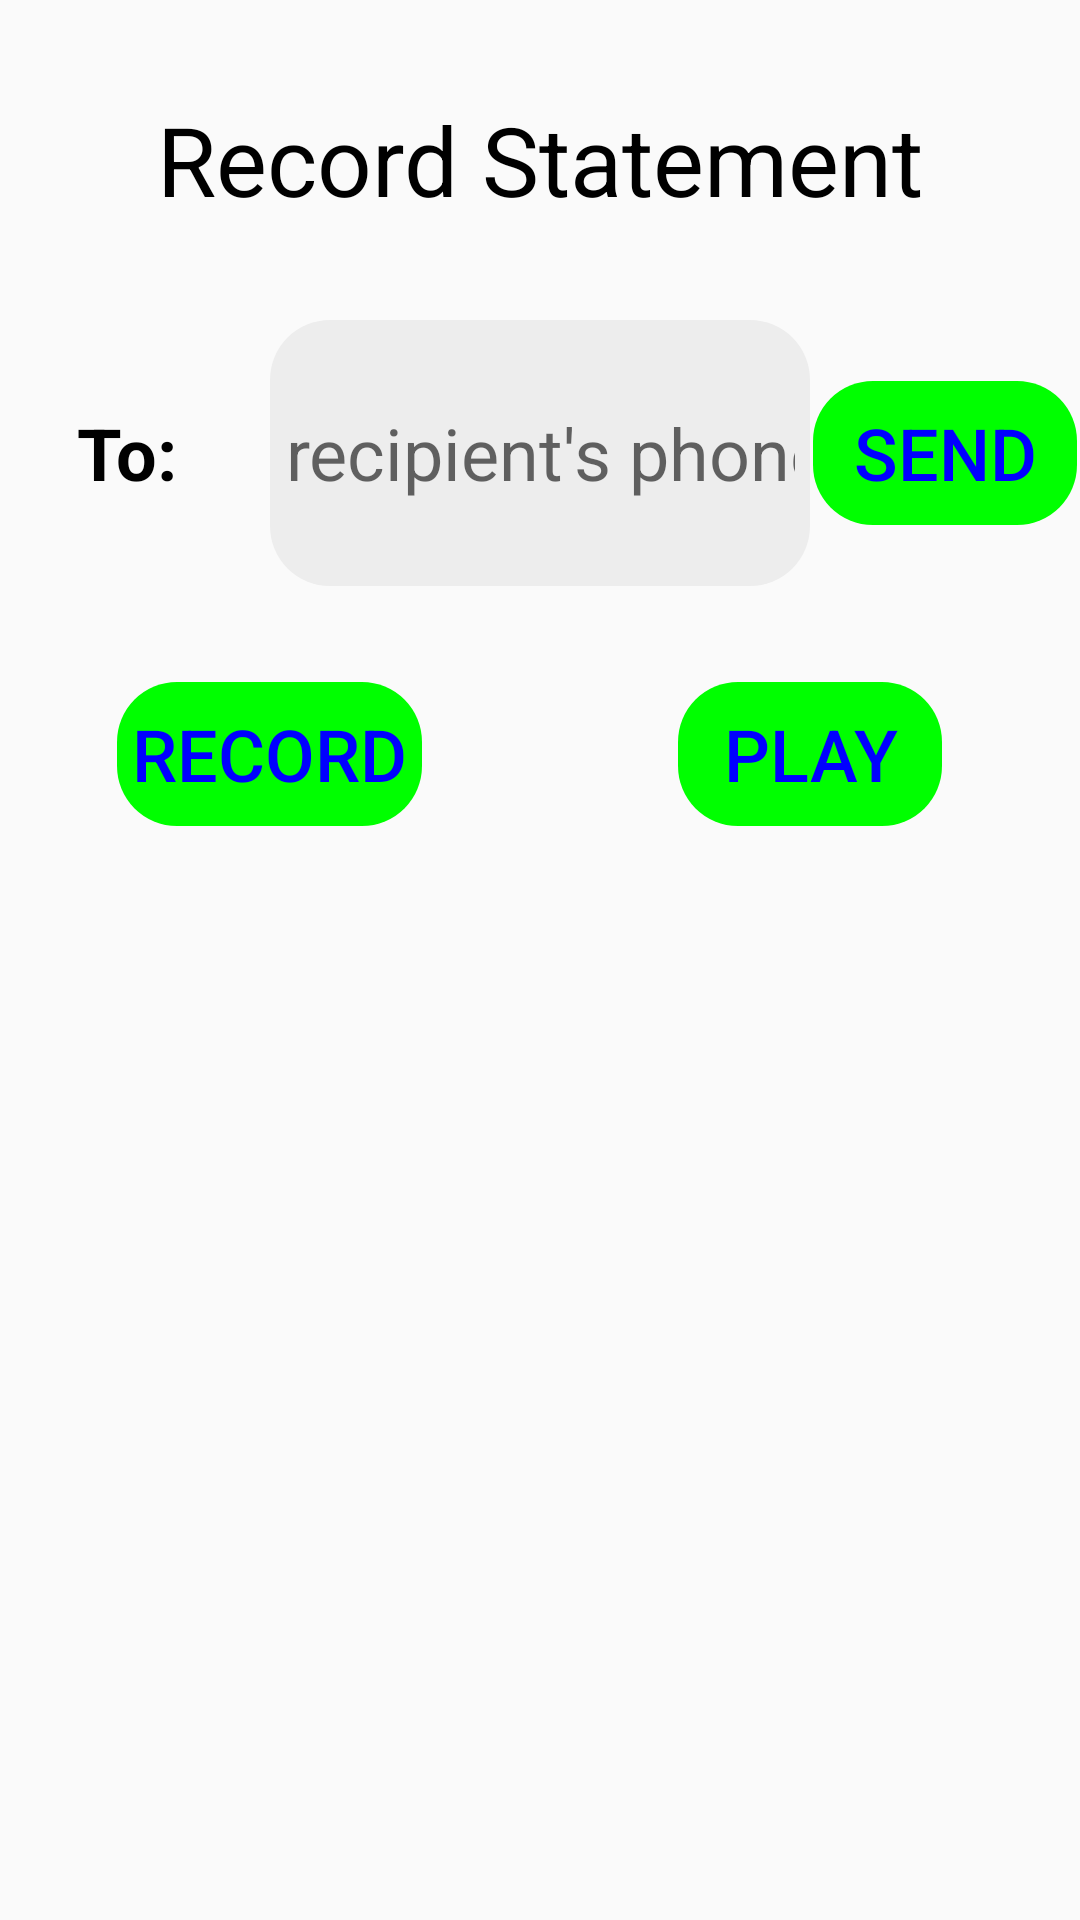

Here is an Android app screen rendered from its layout file. Give the layout XML and the strings, colors and styles it references.
<!-- AndroidManifest.xml: application theme AppTheme -->
<!-- res/layout/record_statement.xml -->
<?xml version="1.0" encoding="utf-8"?>
<LinearLayout xmlns:android="http://schemas.android.com/apk/res/android"
    android:layout_width="match_parent"
    android:layout_height="match_parent"
    xmlns:tools="http://schemas.android.com/tools"
    android:orientation="vertical"
    tools:context=".RecordStatement">

    <TextView
        android:layout_width="match_parent"
        android:layout_height="0dp"
        android:layout_weight="1"
        android:text="Record Statement"
        android:textColor="@color/black"
        android:textSize="32sp"
        android:gravity="center"
        />

    <LinearLayout
        android:layout_width="match_parent"
        android:layout_height="0dp"
        android:layout_weight="5"
        android:orientation="vertical"
        android:gravity="center"
        >

        <LinearLayout
            android:layout_width="match_parent"
            android:layout_height="0dp"
            android:layout_weight="1"
            android:orientation="horizontal"
            >

            <TextView
                android:layout_width="0dp"
                android:layout_height="match_parent"
                android:layout_weight="1"
                android:text="To: "
                android:textColor="@color/black"
                android:textSize="24sp"
                android:textStyle="bold"
                android:gravity="center"
                />

            <EditText
                android:id="@+id/recipient"
                android:layout_width="0dp"
                android:layout_height="match_parent"
                android:layout_weight="2"
                android:inputType="phone"
                android:hint="recipient's phone"
                android:textColor="@color/blue"
                android:textSize="24sp"
                android:background="@drawable/input_rectangle"
                android:backgroundTint="@color/cream2"
                android:gravity="center"
                />

            <LinearLayout
                android:layout_width="0dp"
                android:layout_height="match_parent"
                android:layout_weight="1"
                android:gravity="center"
                >
                <Button
                    android:id="@+id/sendStatement"
                    android:layout_width="wrap_content"
                    android:layout_height="wrap_content"
                    android:text="send"
                    android:textColor="@color/blue"
                    android:textSize="24sp"
                    android:background="@drawable/input_rectangle"
                    android:backgroundTint="@color/green"
                    />
            </LinearLayout>


        </LinearLayout>

        <LinearLayout
            android:layout_width="match_parent"
            android:layout_height="0dp"
            android:layout_weight="5"
            >

            <LinearLayout
                android:layout_height="match_parent"
                android:layout_width="0dp"
                android:layout_weight="1"
                android:paddingTop="32dp"
                android:gravity="top|center"
                >
                <Button
                    android:id="@+id/record"
                    android:layout_width="wrap_content"
                    android:layout_height="wrap_content"
                    android:text="Record"
                    android:textColor="@color/blue"
                    android:textSize="24sp"
                    android:background="@drawable/input_rectangle"
                    android:backgroundTint="@color/green"
                    />
            </LinearLayout>

            <LinearLayout
                android:layout_height="match_parent"
                android:layout_width="0dp"
                android:layout_weight="1"
                android:paddingTop="32dp"
                android:gravity="top|center"
                >
                <Button
                    android:id="@+id/play"
                    android:layout_width="wrap_content"
                    android:layout_height="wrap_content"
                    android:text="Play"
                    android:textColor="@color/blue"
                    android:textSize="24sp"
                    android:background="@drawable/input_rectangle"
                    android:backgroundTint="@color/green"
                    />
            </LinearLayout>

        </LinearLayout>


    </LinearLayout>

</LinearLayout>
<!-- resources referenced by this layout -->
<resources>
  <color name="black">#FF000000</color>
  <color name="blue">#FF0000FF</color>
  <color name="cream2">#FFEDEDED</color>
  <color name="green">#FF00FF00</color>
  <!-- drawable input_rectangle (drawable) -->
  <?xml version="1.0" encoding="utf-8"?>
  <shape xmlns:android="http://schemas.android.com/apk/res/android"
      android:shape="rectangle"
      android:tint="@color/cream"
      >
  
      <corners
          android:topLeftRadius="20dp"
          android:topRightRadius="20dp"
          android:bottomLeftRadius="20dp"
          android:bottomRightRadius="20dp"
  
          />
  
      <padding
          android:top="5dp"
          android:bottom="5dp"
          android:left="5dp"
          android:right="5dp"
          />
  
  
  </shape>
  <style name="AppTheme" parent="Theme.AppCompat.Light.NoActionBar">
          <item name="colorPrimary">@color/white</item>
          <item name="colorPrimaryDark">@color/cream</item>
          <item name="colorAccent">@color/blue</item>
          <item name="itemBackground">@color/cream</item>
      </style>
  <color name="cream">#FFBBBBBB</color>
  <color name="white">#FFFFFFFF</color>
</resources>
